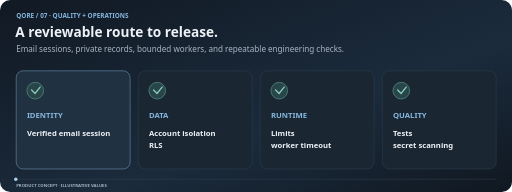
t = 0.00 s
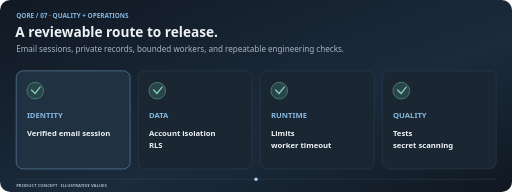
t = 1.25 s
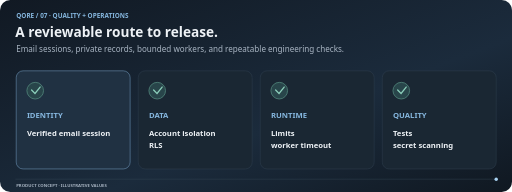
t = 2.50 s
t = 3.75 s: frame unchanged from t = 1.25 s, image omitted

The animated SVG that drew these frames (rendered in a browser with its animation timeline set to each time). Animation: 1 SMIL element (animateMotion=1); one cycle of 5.00 s, repeats indefinitely.

<svg xmlns="http://www.w3.org/2000/svg" width="1200" height="450" viewBox="0 0 1200 450" role="img" aria-label="QORE operations conceptual illustration"><defs><linearGradient id="bg" x2="1" y2="1"><stop stop-color="#111923"/><stop offset=".6" stop-color="#1b2b3c"/><stop offset="1" stop-color="#101821"/></linearGradient></defs><rect width="1200" height="450" rx="24" fill="url(#bg)"/><text x="38" y="41.1" font-size="15" fill="#86b7df" font-family="Segoe UI,Arial,sans-serif" font-weight="650">QORE  /  07 · QUALITY + OPERATIONS</text><text x="36" y="86.08" font-size="32" fill="#eef2f6" font-family="Segoe UI,Arial,sans-serif" font-weight="650">A reviewable route to release.</text><text x="38" y="122.86" font-size="19" fill="#a9b5c3" font-family="Segoe UI,Arial,sans-serif" font-weight="450">Email sessions, private records, bounded workers, and repeatable engineering checks.</text><polyline points="37.00,420.00 1163.00,420.00" fill="none" stroke="#364655" stroke-width="1" stroke-linecap="round"/><text x="38" y="438.4" font-size="10" fill="#a9b5c3" font-family="Segoe UI,Arial,sans-serif" font-weight="650">PRODUCT CONCEPT  ·  ILLUSTRATIVE VALUES</text><rect x="38" y="166" width="267" height="230" rx="16" fill="#203142" stroke="#86b7df" stroke-width="1"/><ellipse cx="82.5" cy="212.5" rx="19.5" ry="19.5" fill="#28454a" stroke="#4f8278" stroke-width="2"/><polyline points="74.00,211.00 82.00,219.00 94.00,204.00" fill="none" stroke="#8bceba" stroke-width="3" stroke-linecap="round"/><text x="63" y="276.92" font-size="18" fill="#86b7df" font-family="Segoe UI,Arial,sans-serif" font-weight="650">IDENTITY</text><text x="63" y="317.92" font-size="18" fill="#eef2f6" font-family="Segoe UI,Arial,sans-serif" font-weight="650">Verified email session</text><rect x="324" y="166" width="267" height="230" rx="16" fill="#1a2733" stroke="#364655" stroke-width="1"/><ellipse cx="368.5" cy="212.5" rx="19.5" ry="19.5" fill="#28454a" stroke="#4f8278" stroke-width="2"/><polyline points="360.00,211.00 368.00,219.00 380.00,204.00" fill="none" stroke="#8bceba" stroke-width="3" stroke-linecap="round"/><text x="349" y="276.92" font-size="18" fill="#86b7df" font-family="Segoe UI,Arial,sans-serif" font-weight="650">DATA</text><text x="349" y="317.92" font-size="18" fill="#eef2f6" font-family="Segoe UI,Arial,sans-serif" font-weight="650">Account isolation</text><text x="349" y="347.92" font-size="18" fill="#eef2f6" font-family="Segoe UI,Arial,sans-serif" font-weight="650">RLS</text><rect x="610" y="166" width="267" height="230" rx="16" fill="#1a2733" stroke="#364655" stroke-width="1"/><ellipse cx="654.5" cy="212.5" rx="19.5" ry="19.5" fill="#28454a" stroke="#4f8278" stroke-width="2"/><polyline points="646.00,211.00 654.00,219.00 666.00,204.00" fill="none" stroke="#8bceba" stroke-width="3" stroke-linecap="round"/><text x="635" y="276.92" font-size="18" fill="#86b7df" font-family="Segoe UI,Arial,sans-serif" font-weight="650">RUNTIME</text><text x="635" y="317.92" font-size="18" fill="#eef2f6" font-family="Segoe UI,Arial,sans-serif" font-weight="650">Limits</text><text x="635" y="347.92" font-size="18" fill="#eef2f6" font-family="Segoe UI,Arial,sans-serif" font-weight="650">worker timeout</text><rect x="896" y="166" width="267" height="230" rx="16" fill="#1a2733" stroke="#364655" stroke-width="1"/><ellipse cx="940.5" cy="212.5" rx="19.5" ry="19.5" fill="#28454a" stroke="#4f8278" stroke-width="2"/><polyline points="932.00,211.00 940.00,219.00 952.00,204.00" fill="none" stroke="#8bceba" stroke-width="3" stroke-linecap="round"/><text x="921" y="276.92" font-size="18" fill="#86b7df" font-family="Segoe UI,Arial,sans-serif" font-weight="650">QUALITY</text><text x="921" y="317.92" font-size="18" fill="#eef2f6" font-family="Segoe UI,Arial,sans-serif" font-weight="650">Tests</text><text x="921" y="347.92" font-size="18" fill="#eef2f6" font-family="Segoe UI,Arial,sans-serif" font-weight="650">secret scanning</text><circle r="4" fill="#a8d2f2"><animateMotion dur="5s" repeatCount="indefinite" path="M 37 420 L 1163 420 L 37 420"/></circle></svg>
